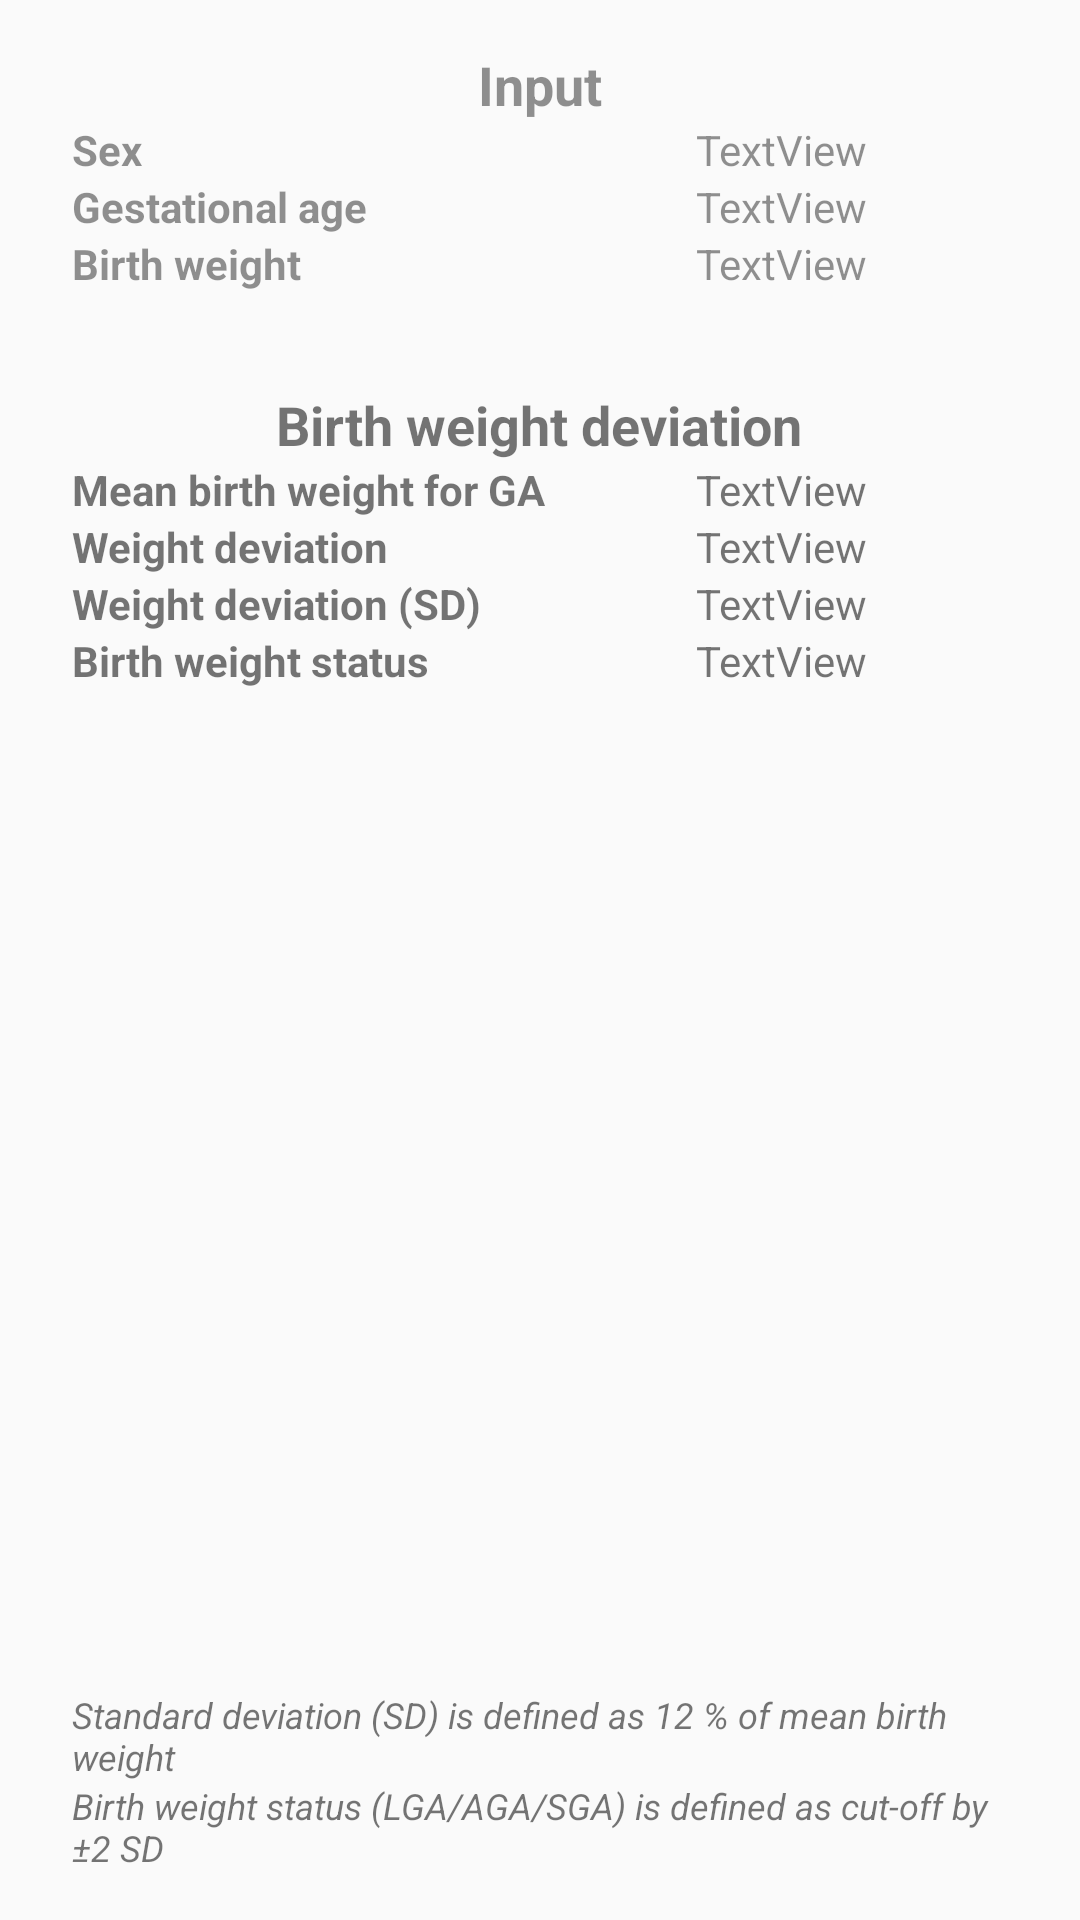

Here is an Android app screen rendered from its layout file. Give the layout XML and the strings, colors and styles it references.
<!-- AndroidManifest.xml: application theme Theme.AppCompat.Light -->
<!-- res/layout/activity_results.xml -->
<?xml version="1.0" encoding="utf-8"?>
<androidx.constraintlayout.widget.ConstraintLayout xmlns:android="http://schemas.android.com/apk/res/android"
    xmlns:app="http://schemas.android.com/apk/res-auto"
    xmlns:tools="http://schemas.android.com/tools"
    android:layout_width="match_parent"
    android:layout_height="match_parent"
    tools:context=".ActivityResults">

    <TableLayout
        android:id="@+id/tableLayout2"
        android:layout_width="match_parent"
        android:layout_height="wrap_content"
        android:layout_marginStart="24dp"
        android:layout_marginLeft="24dp"
        android:layout_marginEnd="24dp"
        android:layout_marginRight="24dp"
        android:alpha="0.8"
        android:stretchColumns="*"
        app:layout_constraintEnd_toEndOf="parent"
        app:layout_constraintStart_toStartOf="parent"
        app:layout_constraintTop_toBottomOf="@+id/textView10">

        <TableRow
            android:layout_width="match_parent"
            android:layout_height="match_parent">

            <TextView
                android:id="@+id/textView12"
                android:layout_width="0dip"
                android:layout_height="wrap_content"
                android:layout_weight="1"
                android:text="@string/sex"
                android:textStyle="bold" />

            <TextView
                android:id="@+id/text_res_sex"
                android:layout_width="0dip"
                android:layout_height="wrap_content"
                android:layout_weight="0.5"
                android:text="TextView" />
        </TableRow>

        <TableRow
            android:layout_width="match_parent"
            android:layout_height="match_parent">

            <TextView
                android:id="@+id/textView17"
                android:layout_width="0dip"
                android:layout_height="wrap_content"
                android:layout_weight="1"
                android:text="@string/ga_days"
                android:textStyle="bold" />

            <TextView
                android:id="@+id/text_res_ga"
                android:layout_width="0dip"
                android:layout_height="wrap_content"
                android:layout_weight="0.5"
                android:text="TextView" />
        </TableRow>

        <TableRow
            android:layout_width="match_parent"
            android:layout_height="match_parent">

            <TextView
                android:id="@+id/textView14"
                android:layout_width="0dip"
                android:layout_height="wrap_content"
                android:layout_weight="1"
                android:text="@string/bw"
                android:textStyle="bold" />

            <TextView
                android:id="@+id/text_res_bw_input"
                android:layout_width="0dip"
                android:layout_height="wrap_content"
                android:layout_weight="0.5"
                android:text="TextView" />
        </TableRow>

    </TableLayout>

    <TableLayout
        android:id="@+id/tableLayout"
        android:layout_width="match_parent"
        android:layout_height="wrap_content"
        android:layout_marginStart="24dp"
        android:layout_marginLeft="24dp"
        android:layout_marginEnd="24dp"
        android:layout_marginRight="24dp"
        android:stretchColumns="*"
        app:layout_constraintEnd_toEndOf="parent"
        app:layout_constraintStart_toStartOf="parent"
        app:layout_constraintTop_toBottomOf="@+id/textView5">

        <TableRow
            android:layout_width="match_parent"
            android:layout_height="match_parent"
            android:layout_weight="1">

            <TextView
                android:id="@+id/textView15"
                android:layout_width="0dip"
                android:layout_height="wrap_content"
                android:layout_weight="1"
                android:text="@string/bw_mean"
                android:textStyle="bold" />

            <TextView
                android:id="@+id/text_res_bw_mean"
                android:layout_width="0dip"
                android:layout_height="wrap_content"
                android:layout_weight="0.5"
                android:text="TextView" />
        </TableRow>

        <TableRow
            android:layout_width="match_parent"
            android:layout_height="match_parent">

            <TextView
                android:id="@+id/textView7"
                android:layout_width="0dip"
                android:layout_height="wrap_content"
                android:layout_weight="1"
                android:text="@string/weightdeviation_percent"
                android:textStyle="bold" />

            <TextView
                android:id="@+id/text_result_percent"
                android:layout_width="0dip"
                android:layout_height="wrap_content"
                android:layout_weight="0.5"
                android:text="TextView" />

        </TableRow>

        <TableRow
            android:layout_width="match_parent"
            android:layout_height="match_parent">

            <TextView
                android:id="@+id/text_devation_sd"
                android:layout_width="0dip"
                android:layout_height="wrap_content"
                android:layout_weight="1"
                android:text="@string/weightdeviation_sd"
                android:textStyle="bold" />

            <TextView
                android:id="@+id/text_res_sd"
                android:layout_width="0dip"
                android:layout_height="wrap_content"
                android:layout_weight="0.5"
                android:text="TextView" />

        </TableRow>

        <TableRow
            android:layout_width="match_parent"
            android:layout_height="match_parent">

            <TextView
                android:id="@+id/text_bw_status"
                android:layout_width="0dip"
                android:layout_height="wrap_content"
                android:layout_weight="1"
                android:text="@string/bw_status"
                android:textStyle="bold" />

            <TextView
                android:id="@+id/text_res_status"
                android:layout_width="0dip"
                android:layout_height="wrap_content"
                android:layout_weight="0.5"
                android:text="TextView" />

        </TableRow>

    </TableLayout>

    <TextView
        android:id="@+id/textView5"
        android:layout_width="wrap_content"
        android:layout_height="wrap_content"
        android:layout_marginTop="32dp"
        android:text="@string/deviation"
        android:textSize="18sp"
        android:textStyle="bold"
        app:layout_constraintEnd_toEndOf="parent"
        app:layout_constraintHorizontal_bias="0.498"
        app:layout_constraintStart_toStartOf="parent"
        app:layout_constraintTop_toBottomOf="@+id/tableLayout2" />

    <TextView
        android:id="@+id/textView10"
        android:layout_width="wrap_content"
        android:layout_height="wrap_content"
        android:layout_marginTop="16dp"
        android:alpha="0.8"
        android:text="Input"
        android:textSize="18sp"
        android:textStyle="bold"
        app:layout_constraintEnd_toEndOf="parent"
        app:layout_constraintStart_toStartOf="parent"
        app:layout_constraintTop_toTopOf="parent" />

    <TextView
        android:id="@+id/textView"
        android:layout_width="0dp"
        android:layout_height="wrap_content"
        android:layout_marginStart="24dp"
        android:layout_marginLeft="24dp"
        android:layout_marginEnd="24dp"
        android:layout_marginRight="24dp"
        android:text="@string/about_sd"
        android:textAllCaps="false"
        android:textSize="12sp"
        android:textStyle="italic"
        app:layout_constraintBottom_toTopOf="@+id/textView6"
        app:layout_constraintEnd_toEndOf="parent"
        app:layout_constraintStart_toStartOf="parent" />

    <TextView
        android:id="@+id/textView6"
        android:layout_width="0dp"
        android:layout_height="wrap_content"
        android:layout_marginStart="24dp"
        android:layout_marginLeft="24dp"
        android:layout_marginEnd="24dp"
        android:layout_marginRight="24dp"
        android:layout_marginBottom="16dp"
        android:text="@string/about_bw_status"
        android:textSize="12sp"
        android:textStyle="italic"
        app:layout_constraintBottom_toBottomOf="parent"
        app:layout_constraintEnd_toEndOf="parent"
        app:layout_constraintStart_toStartOf="parent" />

</androidx.constraintlayout.widget.ConstraintLayout>
<!-- resources referenced by this layout -->
<resources>
  <string name="about_bw_status">Birth weight status (LGA/AGA/SGA) is defined as cut-off by ±2 SD</string>
  <string name="about_sd">Standard deviation (SD) is defined as 12 % of mean birth weight</string>
  <string name="bw">Birth weight</string>
  <string name="bw_mean">Mean birth weight for GA</string>
  <string name="bw_status">Birth weight status</string>
  <string name="deviation">Birth weight deviation</string>
  <string name="ga_days">Gestational age</string>
  <string name="sex">Sex</string>
  <string name="weightdeviation_percent">Weight deviation</string>
  <string name="weightdeviation_sd">Weight deviation (SD)</string>
</resources>
